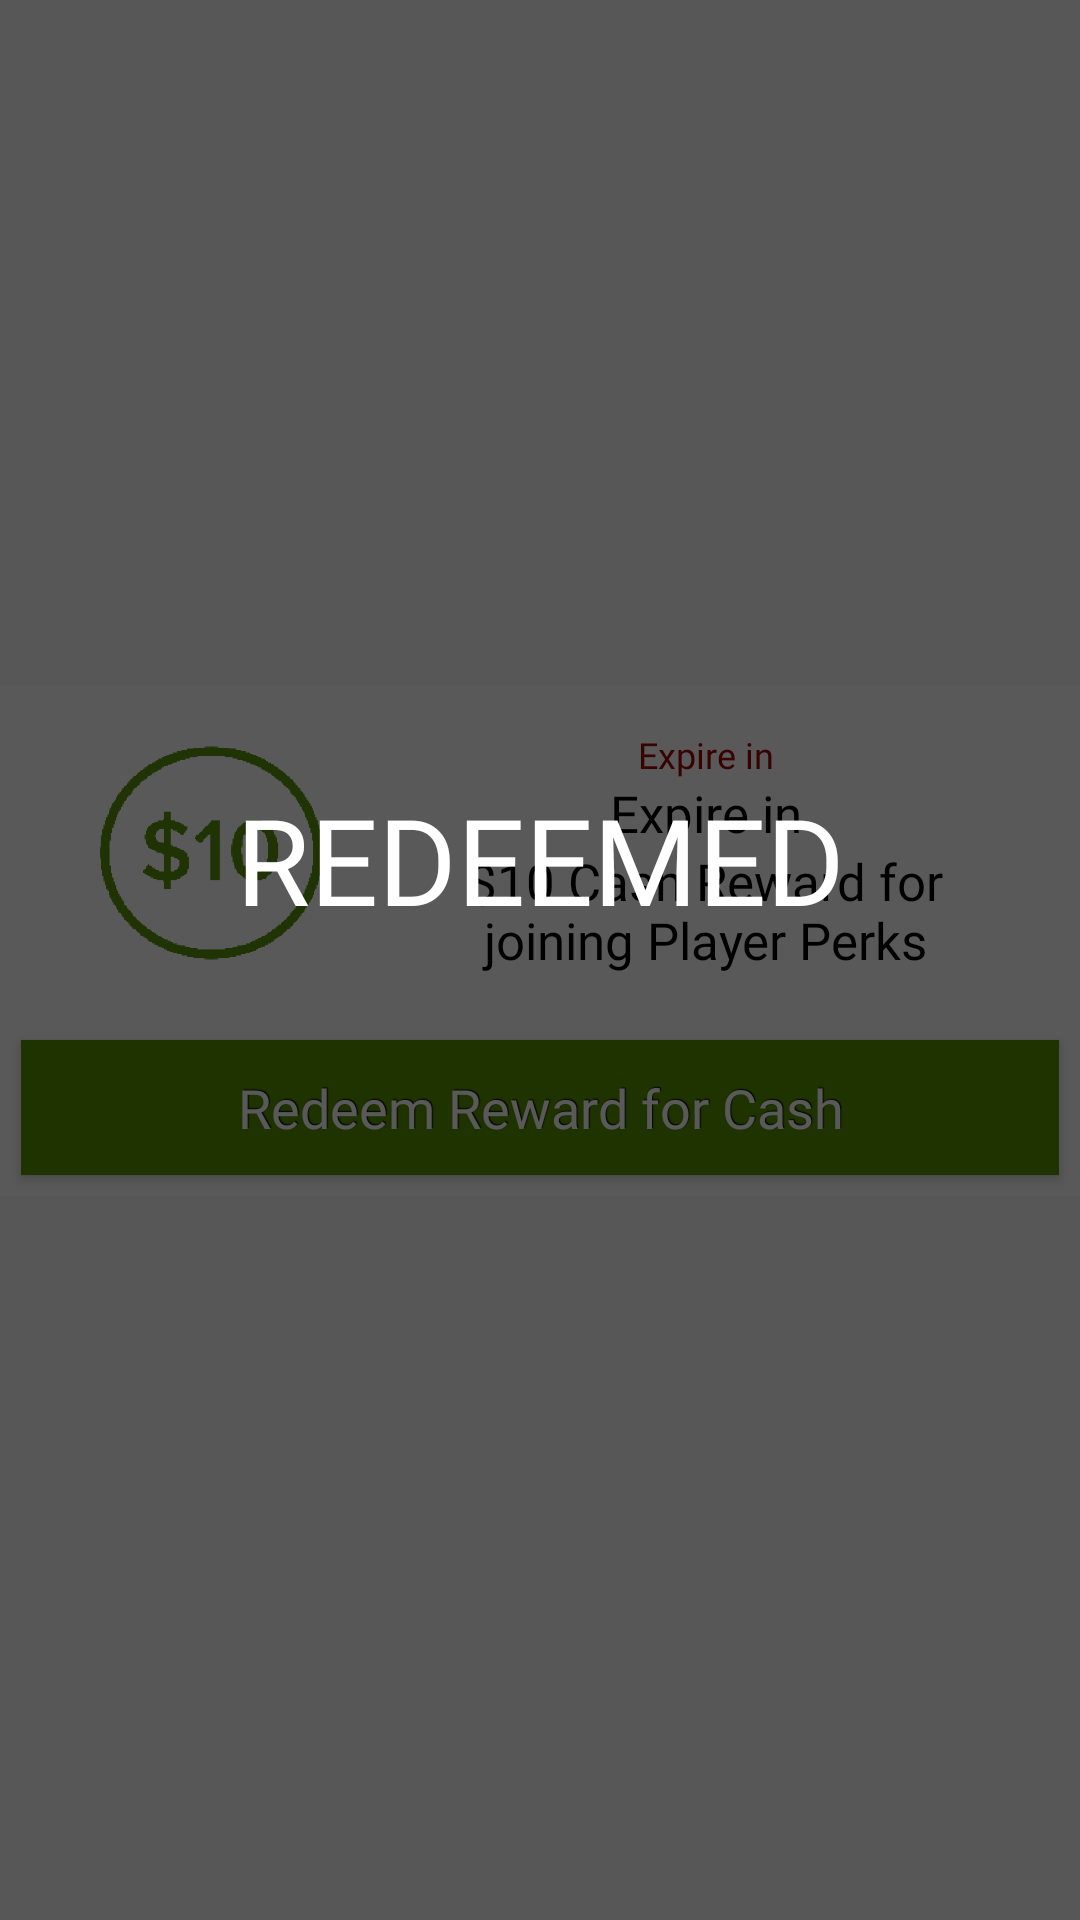

The Android layout XML behind this screen, and the referenced resources:
<!-- AndroidManifest.xml: application theme AppTheme -->
<!-- res/layout/redeem_rewards_item.xml -->
<?xml version="1.0" encoding="utf-8"?>
<androidx.constraintlayout.widget.ConstraintLayout xmlns:android="http://schemas.android.com/apk/res/android"
    xmlns:app="http://schemas.android.com/apk/res-auto"
    android:orientation="vertical" android:layout_width="match_parent"
    android:layout_height="wrap_content"
    >

    <LinearLayout
        android:id="@+id/linearLayout5"
        android:layout_width="match_parent"
        android:layout_height="wrap_content"
        android:layout_marginBottom="13dp"
        android:background="#FFF"
        android:gravity="top"
        android:orientation="vertical"
        app:layout_constraintBottom_toBottomOf="parent"
        app:layout_constraintEnd_toEndOf="parent"
        app:layout_constraintStart_toStartOf="parent"
        app:layout_constraintTop_toTopOf="parent">

        <LinearLayout
            android:layout_width="match_parent"
            android:layout_height="wrap_content"
            android:layout_weight="1"
            android:gravity="center"
            android:orientation="vertical">

            <LinearLayout
                android:layout_gravity="center"
                android:layout_margin="10dp"
                android:padding="5dp"
                android:layout_width="match_parent"
                android:layout_height="match_parent"
                android:orientation="horizontal">

                <ImageView

                    android:layout_weight="2"
                    android:id="@+id/reward_image_item"
                    android:layout_width="match_parent"
                    android:layout_height="match_parent"
                    android:scaleType="fitCenter"
                    android:src="@mipmap/cash_10_image" />

                <LinearLayout
                    android:layout_weight="1"
                    android:layout_width="match_parent"
                    android:layout_height="wrap_content"
                    android:layout_marginLeft="15dp"
                    android:layout_marginRight="15dp"
                    android:gravity="center"
                    android:orientation="vertical">

                    <TextView
                        android:id="@+id/expire_item_textview"
                        android:layout_width="match_parent"
                        android:layout_height="wrap_content"
                        android:fontFamily="@font/proxima_nova_semibold"
                        android:text="Expire in"
                        android:textColor="@color/colorPrimary"
                        android:textSize="12dp" />

                    <TextView
                        android:id="@+id/title_item_textview"
                        android:layout_width="match_parent"
                        android:layout_height="wrap_content"
                        android:fontFamily="@font/proxima_nova_semibold"
                        android:text="Expire in"
                        android:textColor="#000"
                        android:textSize="17dp" />

                    <TextView
                        android:id="@+id/description_item_textview"
                        android:layout_width="match_parent"
                        android:layout_height="wrap_content"
                        android:fontFamily="@font/proxima_nova_regular"
                        android:text="$10 Cash Reward for joining Player Perks"
                        android:textColor="#000"
                        android:textSize="17dp" />
                </LinearLayout>

            </LinearLayout>
        </LinearLayout>

        <Button
            android:id="@+id/rewards_for_cash_button"
            android:layout_width="match_parent"
            android:layout_height="45dp"
            android:layout_margin="7dp"
            android:layout_weight="0"
            android:background="@color/colorGreen"
            android:fontFamily="@font/proxima_nova_light"
            android:shadowColor="#000"
            android:shadowDx="1"
            android:shadowDy="-1"
            android:shadowRadius="0.5"
            android:text="Redeem Reward for Cash"
            android:textColor="#FFF"
            android:textAllCaps="false"
            android:textSize="18dp" />
    </LinearLayout>

    <RelativeLayout
        android:id="@+id/redeem_rewards_relative"
        android:layout_width="match_parent"
        android:layout_height="match_parent"
        android:background="#A6000000"
        app:layout_constraintBottom_toBottomOf="@+id/linearLayout5"
        app:layout_constraintEnd_toEndOf="parent"
        app:layout_constraintStart_toStartOf="parent"
        app:layout_constraintTop_toTopOf="@+id/linearLayout5">
        <LinearLayout
            android:orientation="vertical"
            android:layout_width="match_parent"
            android:layout_height="match_parent"
            >
            <TextView
                android:layout_width="match_parent"
                android:layout_height="wrap_content"
                android:text="REDEEMED"
                android:textSize="40dp"
                android:textColor="#FFF"
                android:fontFamily="@font/proxima_nova_bold"/>
            <TextView
                android:id="@+id/redeemed_date_textview"
                android:layout_width="match_parent"
                android:layout_height="wrap_content"
                android:textSize="25dp"
                android:textColor="#FFF"
                android:fontFamily="@font/proxima_nova_semibold"/>
            <TextView
                android:id="@+id/redeemed_location_textview"
                android:layout_width="match_parent"
                android:layout_height="wrap_content"
                android:textSize="25dp"
                android:textColor="#FFF"
                android:fontFamily="@font/proxima_nova_semibold"/>
            </LinearLayout>
    </RelativeLayout>

</androidx.constraintlayout.widget.ConstraintLayout>
<!-- resources referenced by this layout -->
<resources>
  <color name="colorGreen">#5A9402</color>
  <color name="colorPrimary">#A30505</color>
  <!-- mipmap cash_10_image: png bitmap (mipmap-hdpi, 8536 bytes) -->
  <style name="AppTheme" parent="Theme.AppCompat.Light.DarkActionBar">
          
          <item name="android:textAlignment" tools:targetApi="jelly_bean_mr1">center</item>
          <item name="android:titleTextStyle">@style/TextViewPrimaryStyle</item>
          <item name="android:gravity">center</item>
          <item name="colorPrimary">@color/colorPrimary</item>
          <item name="colorPrimaryDark">@color/colorPrimary</item>
          <item name="colorAccent">@color/colorSecundary</item>
  
          <item name="android:windowDisablePreview">false</item>
  
  
          <item name="android:windowIsTranslucent">false</item>
       </style>
  <style name="TextViewPrimaryStyle">
          <item name="android:textColor">#FFF</item>
          <item name="android:textSize">16dp</item>
          <item name="android:gravity">center</item>
          <item name="android:fontFamily">proxima_nova_regular</item>
      </style>
  <color name="colorSecundary">#e6c747</color>
</resources>
